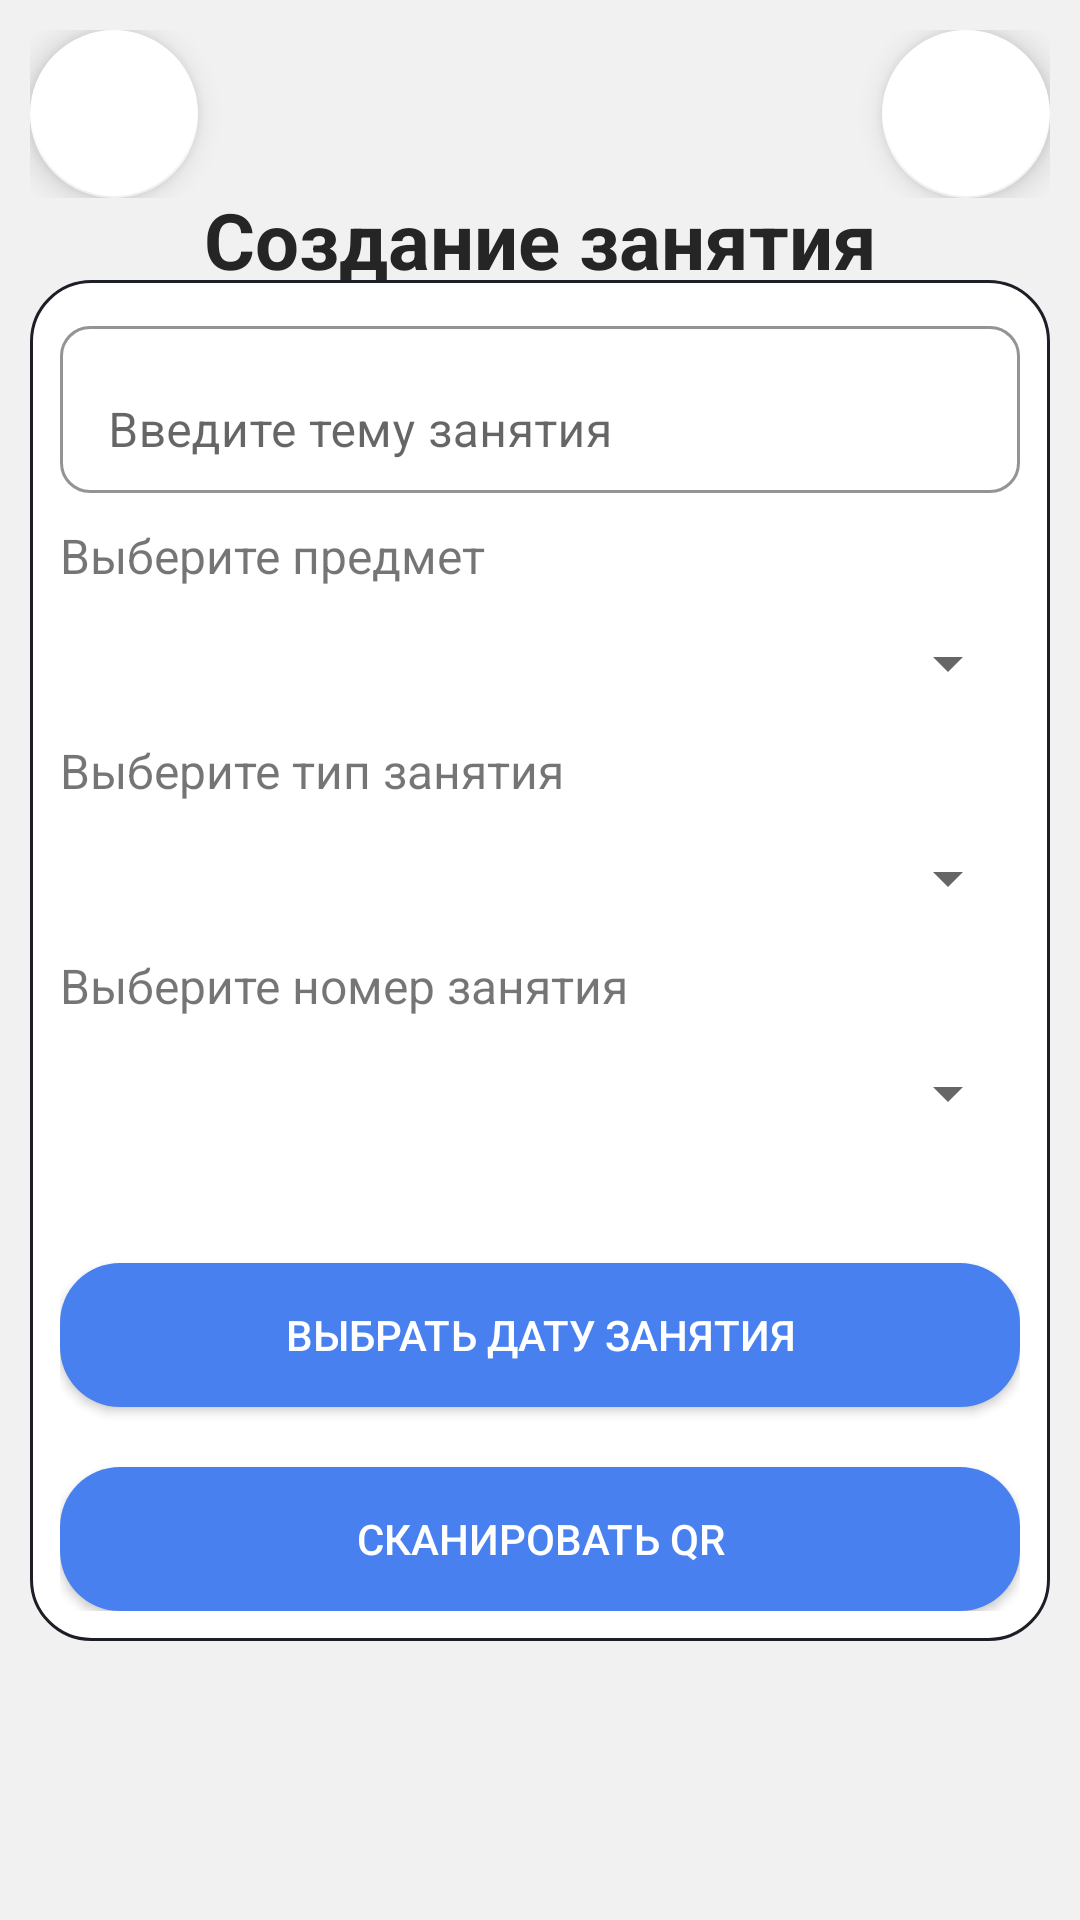

Here is an Android app screen rendered from its layout file. Give the layout XML and the strings, colors and styles it references.
<!-- AndroidManifest.xml: application theme Theme.StudentsMarks -->
<!-- res/layout/activity_create_subject.xml -->
<?xml version="1.0" encoding="utf-8"?>
<androidx.constraintlayout.widget.ConstraintLayout xmlns:android="http://schemas.android.com/apk/res/android"
    xmlns:app="http://schemas.android.com/apk/res-auto"
    xmlns:tools="http://schemas.android.com/tools"
    android:id="@+id/emptySession"
    android:layout_width="match_parent"
    android:layout_height="match_parent"
    tools:context=".scanning.activites.AddAccountingActivity">

    <androidx.constraintlayout.widget.ConstraintLayout
        android:id="@+id/constraintLayout"
        android:layout_width="match_parent"
        android:layout_height="wrap_content"
        android:layout_marginHorizontal="10dp"
        android:layout_marginTop="10dp"
        app:layout_constraintEnd_toEndOf="parent"
        app:layout_constraintStart_toStartOf="parent"
        app:layout_constraintTop_toTopOf="parent">

        <com.google.android.material.floatingactionbutton.FloatingActionButton
            android:id="@+id/goBack"
            android:layout_width="wrap_content"
            android:layout_height="wrap_content"
            android:layout_gravity="start|top"
            android:src="@drawable/baseline_navigate_before_24"
            app:backgroundTint="?attr/colorPrimaryVariant"
            app:layout_constraintBottom_toBottomOf="parent"
            app:layout_constraintStart_toStartOf="parent"
            app:layout_constraintTop_toTopOf="parent"
            app:tint="?attr/colorSecondaryVariant" />

        <com.google.android.material.floatingactionbutton.FloatingActionButton
            android:id="@+id/goInfo"
            android:layout_width="wrap_content"
            android:layout_height="wrap_content"
            android:layout_gravity="right|top"
            android:src="@drawable/outline_info_24"
            app:backgroundTint="?attr/colorPrimaryVariant"
            app:layout_constraintBottom_toBottomOf="parent"
            app:layout_constraintEnd_toEndOf="parent"
            app:tint="?attr/colorSecondaryVariant" />
    </androidx.constraintlayout.widget.ConstraintLayout>

    <TextView
        android:id="@+id/textView7"
        android:layout_width="wrap_content"
        android:layout_height="wrap_content"
        android:text="Создание занятия"
        android:textColor="?attr/colorSecondaryVariant"
        android:textSize="26sp"
        android:textStyle="bold"
        app:layout_constraintBottom_toTopOf="@+id/emptyArray"
        app:layout_constraintEnd_toEndOf="parent"
        app:layout_constraintStart_toStartOf="parent"
        app:layout_constraintTop_toBottomOf="@+id/constraintLayout" />

    <LinearLayout
        android:id="@+id/emptyArray"
        android:layout_width="match_parent"
        android:layout_height="wrap_content"
        android:layout_marginHorizontal="10dp"
        android:background="@drawable/rectangle"
        android:orientation="vertical"
        android:paddingHorizontal="10dp"
        android:paddingVertical="10dp"
        app:layout_constraintBottom_toBottomOf="parent"
        app:layout_constraintEnd_toEndOf="parent"
        app:layout_constraintStart_toStartOf="parent"
        app:layout_constraintTop_toTopOf="parent">

        <LinearLayout
            android:id="@+id/enterSubject"
            android:layout_width="match_parent"
            android:layout_height="wrap_content"
            android:orientation="vertical"
            app:layout_constraintBottom_toBottomOf="parent"
            app:layout_constraintEnd_toEndOf="parent"
            app:layout_constraintStart_toStartOf="parent"
            app:layout_constraintTop_toTopOf="parent">

            <com.google.android.material.textfield.TextInputLayout
                android:layout_width="match_parent"
                android:layout_height="wrap_content"
                android:layout_marginBottom="10dp"
                app:boxBackgroundColor="@android:color/transparent"
                app:boxBackgroundMode="outline"
                app:boxCornerRadiusBottomEnd="10dp"
                app:boxCornerRadiusBottomStart="10dp"
                app:boxCornerRadiusTopEnd="10dp"
                app:boxCornerRadiusTopStart="10dp">

                <com.google.android.material.textfield.TextInputEditText
                    android:id="@+id/gradeTopic"
                    android:layout_width="match_parent"
                    android:layout_height="wrap_content"
                    android:hint="Введите тему занятия"
                    android:textSize="16sp" />
            </com.google.android.material.textfield.TextInputLayout>

            <TextView
                android:id="@+id/text1G"
                android:layout_width="match_parent"
                android:layout_height="wrap_content"
                android:layout_weight="1"
                android:text="Выберите предмет"
                android:textSize="16sp" />

            <Spinner
                android:id="@+id/spinnerSubj"
                android:layout_width="match_parent"
                android:layout_height="50dp"
                android:layout_weight="1"
                android:spinnerMode="dropdown" />

            <TextView
                android:id="@+id/text2G"
                android:layout_width="match_parent"
                android:layout_height="wrap_content"
                android:layout_weight="1"
                android:text="Выберите тип занятия"
                android:textSize="16sp" />

            <Spinner
                android:id="@+id/spinnerSubjType"
                android:layout_width="match_parent"
                android:layout_height="50dp"
                android:layout_weight="1"
                android:spinnerMode="dropdown" />

            <TextView
                android:id="@+id/text4G"
                android:layout_width="match_parent"
                android:layout_height="wrap_content"
                android:layout_weight="1"
                android:text="Выберите номер занятия"
                android:textSize="16sp" />

            <Spinner
                android:id="@+id/spinnerSubjNumber"
                android:layout_width="match_parent"
                android:layout_height="50dp"
                android:layout_weight="1"
                android:spinnerMode="dropdown" />


            <TextView
                android:id="@+id/text3G"
                android:layout_width="match_parent"
                android:layout_height="wrap_content"
                android:layout_weight="1"
                android:text=""
                android:textSize="16sp" />

            <androidx.appcompat.widget.AppCompatButton
                android:id="@+id/pickDate"
                android:layout_width="match_parent"
                android:layout_height="wrap_content"
                android:layout_marginVertical="10dp"
                android:layout_weight="1"
                android:background="@drawable/button"
                android:text="Выбрать дату занятия"
                android:textColor="?attr/colorAccent" />


            <androidx.appcompat.widget.AppCompatButton
                android:id="@+id/goScan"
                android:layout_width="match_parent"
                android:layout_height="wrap_content"
                android:layout_marginTop="10dp"
                android:background="@drawable/button"
                android:text="Сканировать QR"
                android:textColor="?attr/colorAccent" />

        </LinearLayout>
    </LinearLayout>


</androidx.constraintlayout.widget.ConstraintLayout>
<!-- resources referenced by this layout -->
<resources>
  <!-- drawable button (drawable) -->
  <?xml version="1.0" encoding="utf-8"?>
  <selector xmlns:android="http://schemas.android.com/apk/res/android">
      <item android:state_pressed="true">
          <shape android:shape="rectangle">
              <corners android:radius="20dp"/>
              <solid android:color="#4980f0"/>
          </shape>
      </item>
      <item android:state_focused="true">
          <shape android:shape="rectangle">
              <corners android:radius="20dp"/>
              <solid android:color="#4980f0"/>
          </shape>
      </item>
      <item android:state_enabled="false">
          <shape android:shape="rectangle">
              <corners android:radius="20dp"/>
              <solid android:color="#1F345E"/>
          </shape>
      </item>
      <item>
          <shape android:shape="rectangle">
              <corners android:radius="20dp"/>
              <solid android:color="#4980f0"/>
          </shape>
      </item>
  </selector>
  <!-- drawable rectangle (drawable) -->
  <?xml version="1.0" encoding="utf-8"?>
  <shape xmlns:android="http://schemas.android.com/apk/res/android">
      <solid android:color="?attr/colorPrimaryVariant"/>
      <stroke android:width="1dp" android:color="#1D1F27" />
      <corners  android:radius="20dp"/>
      <padding android:left="0dp" android:top="0dp" android:right="0dp" android:bottom="0dp" />
  </shape>
  <style name="Theme.StudentsMarks" parent="Theme.MaterialComponents.DayNight.NoActionBar">
          
          <item name="colorPrimary">#252525</item>
          <item name="colorPrimaryVariant">#FFFFFF</item>
          <item name="colorOnPrimary">@color/white</item>
          
          <item name="colorSecondary">@color/black</item>
          <item name="colorSecondaryVariant">#252525</item>
          <item name="colorOnSecondary">#2e2e2e</item>
          <item name="colorAccent">@color/white</item>
          
          <item name="android:statusBarColor">#4980f0</item>
          
          <item name="android:windowBackground">@color/grayWhite</item>
          <item name="tint">@color/black</item>
      </style>
  <color name="white">#FFFFFFFF</color>
  <color name="black">#FF000000</color>
  <color name="grayWhite">#F1F1F1</color>
</resources>
